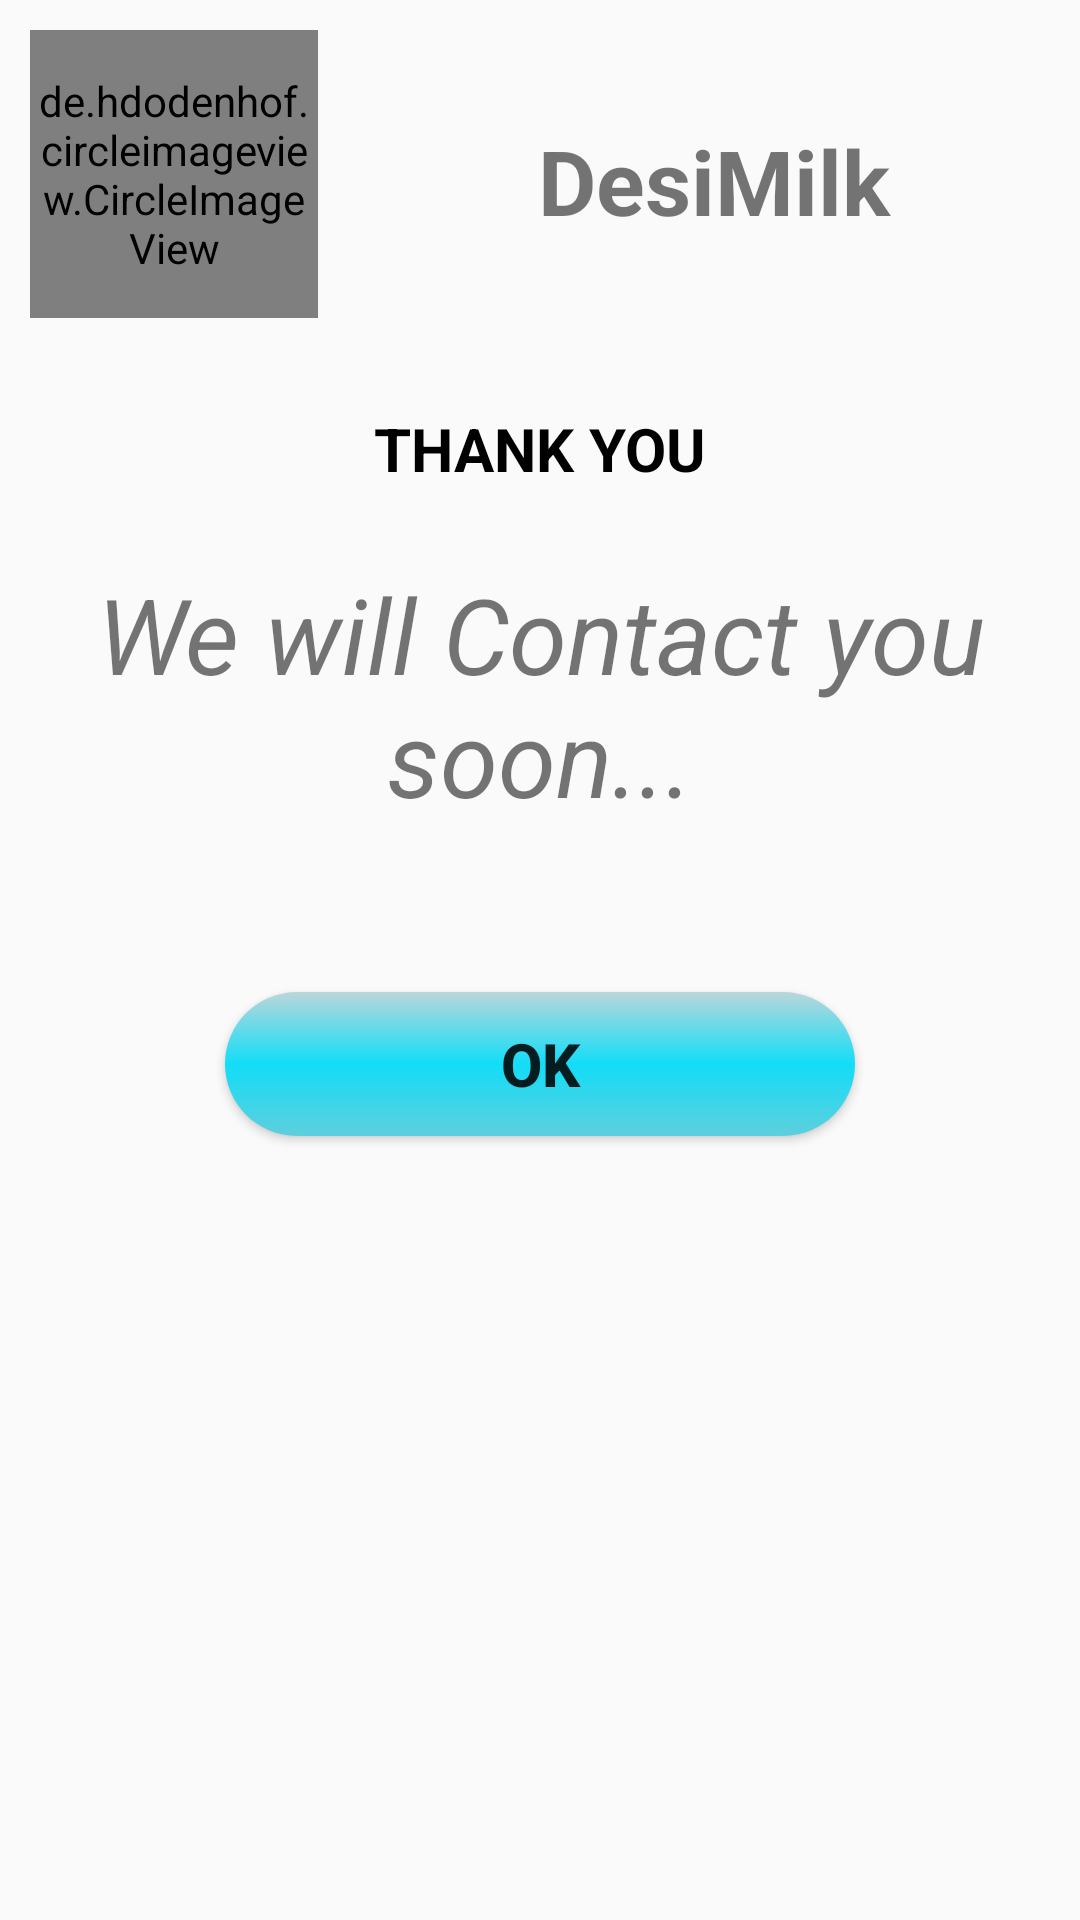

Reconstruct the res/layout file that produces this screen, plus the resources it refers to.
<!-- AndroidManifest.xml: application theme AppTheme -->
<!-- res/layout/activity_confirmation.xml -->
<?xml version="1.0" encoding="utf-8"?>
<LinearLayout xmlns:android="http://schemas.android.com/apk/res/android"
xmlns:app="http://schemas.android.com/apk/res-auto"
xmlns:tools="http://schemas.android.com/tools"
android:layout_width="match_parent"
android:layout_height="match_parent"
android:orientation="vertical"
tools:context=".activities.Activity_Confirmation">

<LinearLayout
    android:layout_width="match_parent"
    android:layout_height="wrap_content"
    android:orientation="horizontal"
    android:background="@color/light_blue"
    >

    <de.hdodenhof.circleimageview.CircleImageView
        xmlns:app="http://schemas.android.com/apk/res-auto"
        android:id="@+id/profile_image"
        android:layout_width="96dp"
        android:layout_height="96dp"
        android:src="@drawable/logo"
        android:layout_margin="10dp"
        app:civ_border_width="2dp"
        app:civ_border_color="#03A9F4"/>
    <TextView
        android:layout_width="match_parent"
        android:layout_height="wrap_content"
        android:text="DesiMilk"
        android:gravity="center"
        android:textSize="30dp"
        android:textStyle="bold"
        android:layout_marginTop="40dp"
        />
</LinearLayout>
<LinearLayout
    android:layout_width="match_parent"
    android:layout_height="wrap_content"
    android:orientation="vertical"
    android:layout_margin="20dp"
    >

    <TextView
        android:layout_width="wrap_content"
        android:layout_height="wrap_content"
        android:text="THANK YOU"
        android:textSize="20sp"
        android:textStyle="bold"
        android:textColor="@color/Black"
        android:layout_gravity="center"
        />
    <TextView
        android:layout_width="wrap_content"
        android:layout_height="wrap_content"
        android:text="We will Contact you soon..."
        android:textSize="35sp"
        android:layout_marginTop="25dp"
        android:gravity="center"
        android:textStyle="italic"
        />

    <Button
        android:id="@+id/btn_ok"
        android:layout_width="match_parent"
        android:layout_height="wrap_content"
        android:text="OK"
        android:textSize="20sp"
        android:textStyle="bold"
        android:layout_margin="55dp"
        android:background="@drawable/gradient_button"
        />

</LinearLayout>

</LinearLayout>
<!-- resources referenced by this layout -->
<resources>
  <color name="Black">#000000</color>
  <!-- drawable gradient_button (drawable) -->
  <?xml version="1.0" encoding="utf-8"?>
  <shape xmlns:android="http://schemas.android.com/apk/res/android"
      android:shape="rectangle">
      <gradient
          android:angle="270"
          android:centerColor="#12DDF7"
          android:endColor="#5ECFDD"
          android:startColor="#BBD6DA" />
  
      <padding
          android:bottom="7dp"
          android:left="7dp"
          android:right="7dp"
          android:top="7dp" />
  
      <corners android:radius="25dp" />
  
  </shape>
  <!-- drawable logo: png bitmap (drawable, 34740 bytes) -->
  <style name="AppTheme" parent="Theme.AppCompat.Light.NoActionBar">
          
          <item name="colorPrimary">@color/colorPrimary</item>
          <item name="colorPrimaryDark">@color/light_blue</item>
          <item name="colorAccent">@color/colorAccent</item>
      </style>
  <color name="colorPrimary">#008577</color>
  <color name="colorAccent">#CEC5C8</color>
</resources>
